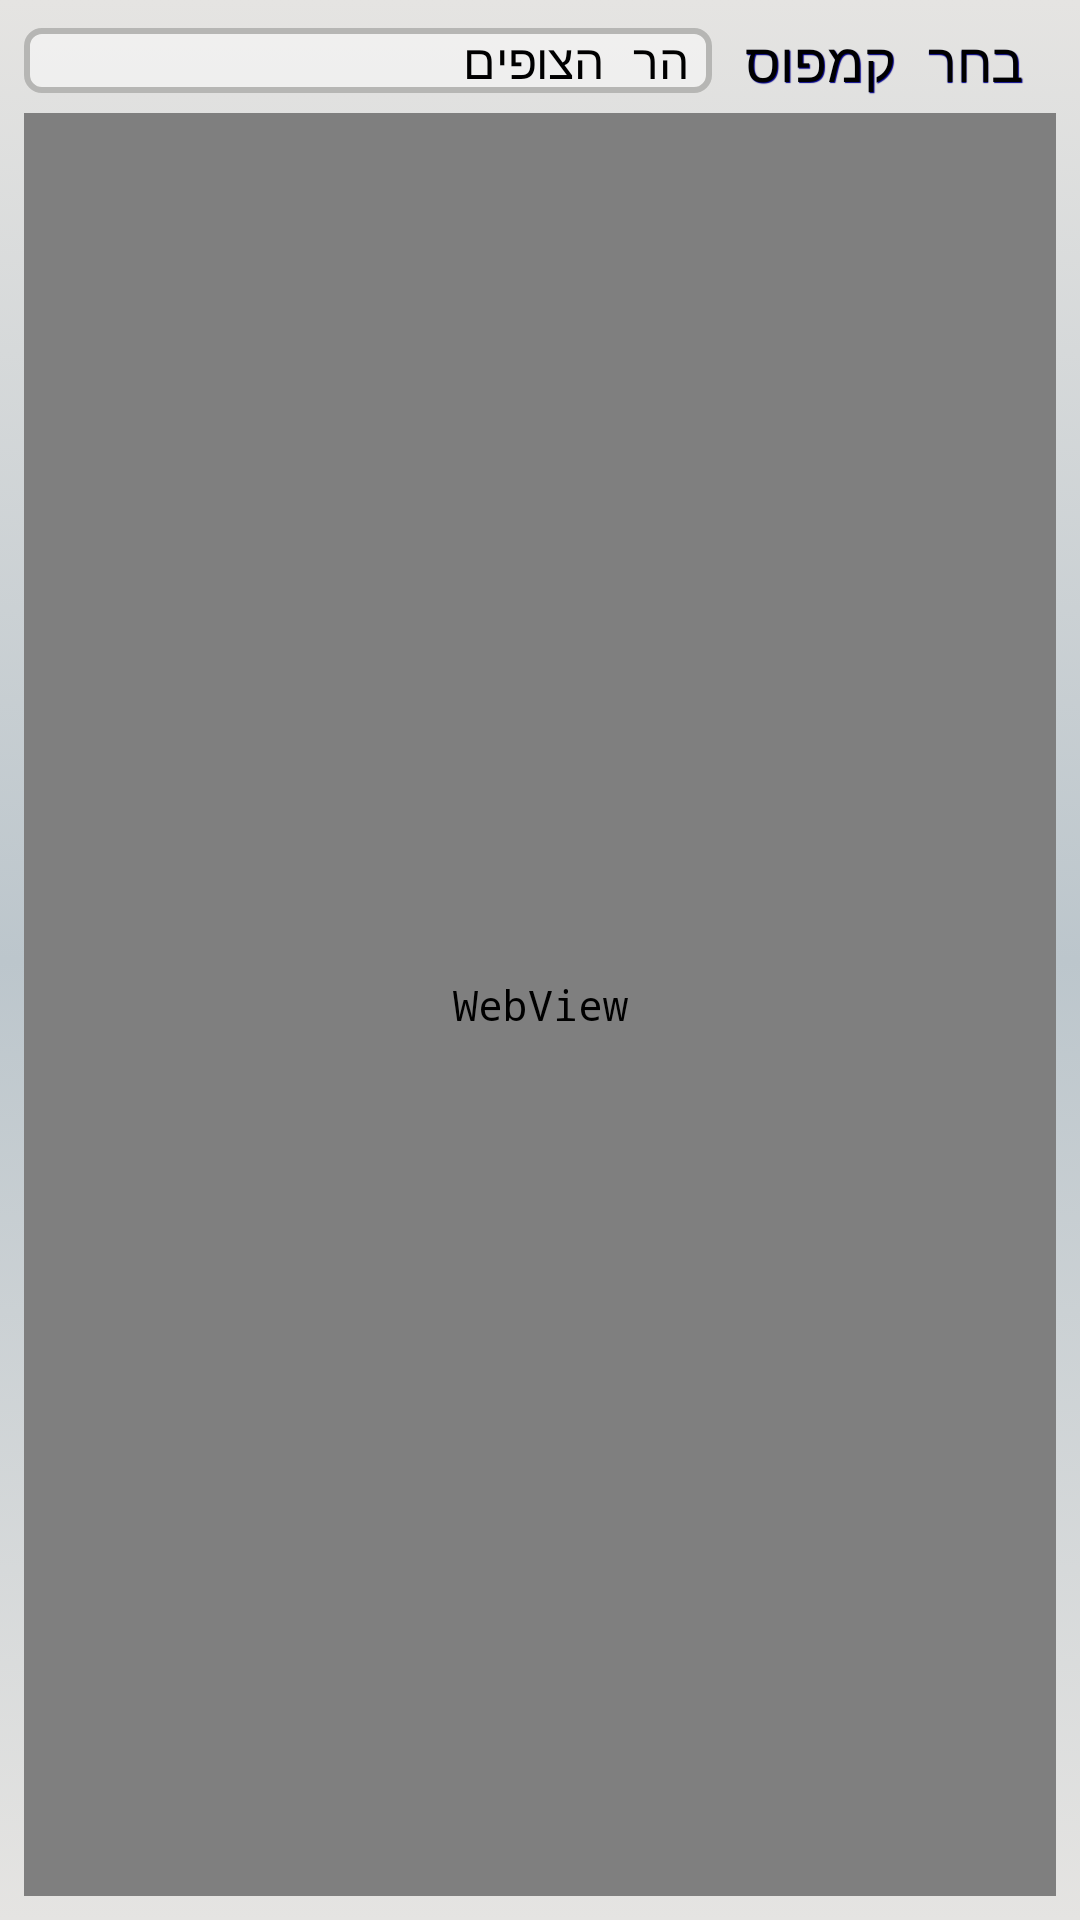

Produce the Android XML layout that renders to this screen, including the resource entries it uses.
<!-- AndroidManifest.xml: application theme MyThemeWithBar -->
<!-- res/layout/fragment_static_maps.xml -->
<?xml version="1.0" encoding="utf-8"?>
<LinearLayout xmlns:android="http://schemas.android.com/apk/res/android"
    android:layout_width="match_parent"
    android:layout_height="match_parent"
    android:gravity="center"
    android:orientation="vertical"
    android:padding="8dp" >

    <LinearLayout
        android:layout_width="match_parent"
        android:layout_height="wrap_content"
        android:layout_gravity="center"
        android:orientation="horizontal"
        android:paddingBottom="5dp" >

        <Spinner
            android:id="@+id/fragment_static_maps_campus_choose"
            style="@style/EditTextStyle"
            android:layout_width="0dp"
            android:layout_height="wrap_content"
            android:layout_gravity="center"
            android:layout_weight="2"
            android:entries="@array/campuses"
            android:gravity="center"
            android:popupBackground="@drawable/chooser_color"
            android:prompt="@string/campus" />

        <TextView
            android:id="@+id/fragment_static_maps_campus_text"
            style="@style/SpecialText"
            android:layout_width="0dp"
            android:layout_height="wrap_content"
            android:layout_gravity="center"
            android:layout_weight="1"
            android:gravity="center"
            android:text="@string/campus"
            android:textAppearance="?android:attr/textAppearanceMedium" />
    </LinearLayout>

    <WebView
        android:id="@+id/fragment_static_maps_campus_image"
        android:layout_width="match_parent"
        android:layout_height="match_parent"
        android:background="@drawable/border_edit_text" />

</LinearLayout>
<!-- resources referenced by this layout -->
<resources>
  <string-array name="campuses">
          <item>הר הצופים</item>
          <item>גבעת רם</item>
          <item>עין כרם</item>
          <item>רחובות</item>
      </string-array>
  <!-- drawable border_edit_text (drawable) -->
  <?xml version="1.0" encoding="utf-8"?>
  <shape xmlns:android="http://schemas.android.com/apk/res/android"
      android:shape="rectangle" >
  
      <solid android:color="#70FFFFFF" />
  
      <corners
          android:bottomLeftRadius="5dp"
          android:bottomRightRadius="5dp"
          android:topLeftRadius="5dp"
          android:topRightRadius="5dp" />
  
      <stroke
          android:width="2dp"
          android:color="#B6B6B4" />
  
  </shape>
  <string name="campus">בחר קמפוס</string>
  <style name="EditTextStyle">
          <item name="android:background">@drawable/border_edit_text</item>
      </style>
  <style name="SpecialText">
          <item name="android:shadowRadius">0.1</item>
          <item name="android:shadowColor">@color/DarkBlue</item>
          <item name="android:shadowDx">0.5</item>
          <item name="android:shadowDy">0.5</item>
      </style>
  <color name="DarkBlue">#00008B</color>
  <style name="CustomWindowTitleBackground" parent="@android:style/Widget.Holo.Light.ActionBar">
          <item name="android:background">@drawable/title_background</item>
          <item name="android:titleTextStyle">@style/SpecialText</item>
      </style>
  <!-- drawable background_color (drawable) -->
  <?xml version="1.0" encoding="utf-8"?>
  <selector xmlns:android="http://schemas.android.com/apk/res/android">
  
      <item>
          <shape>
              <gradient android:angle="270"
                  android:centerColor="#BCC6CC"
                  android:startColor="#E5E4E2"
                  android:endColor="#E5E4E2"
                  android:type="linear" />
          </shape>
      </item>
  
  </selector>
  <color name="Black">#000000</color>
  <style name="Sample.Dialog" parent="android:Theme.Dialog">
          <item name="android:windowNoTitle">true</item>
          <item name="android:popupBackground">@drawable/notifcation_style</item>
          <item name="android:windowBackground">@drawable/notifcation_style</item>
      </style>
  <style name="listView1" parent="@android:style/Theme.Holo.Light.Panel">
          <item name="android:windowBackground">@drawable/notifcation_style</item>
          <item name="android:background">@drawable/notifcation_style</item>
          <item name="android:listSelector">@drawable/abc_list_selector_background_transition_holo_light</item>
          <item name="android:focusable">true</item>
          <item name="android:dividerHeight">2dp</item>
          <item name="android:divider">@color/MyGray</item>
          <item name="android:choiceMode">singleChoice</item>
      </style>
  <style name="MyPopupMenu" parent="android:style/Widget.Holo.Light.ListPopupWindow">
          <item name="android:background">@drawable/notifcation_style</item>
          <item name="android:popupBackground">@drawable/notifcation_style</item>
      </style>
  <style name="customCheckBoxStyle" parent="@android:style/Widget.Holo.Light.CompoundButton.CheckBox" />
  <style name="MyActionWidgetTheme" parent="@android:style/Widget">
          <item name="android:popupBackground">@drawable/notifcation_style</item>
      </style>
  <!-- drawable title_background (drawable) -->
  <?xml version="1.0" encoding="utf-8"?>
  <selector xmlns:android="http://schemas.android.com/apk/res/android">
  
      <item><shape>
              <gradient android:angle="270" android:endColor="#BCC6CC" android:startColor="#F0F8FF" android:type="linear" />
          </shape></item>
  
  </selector>
  <color name="MyGray">#B6B6B4</color>
</resources>
